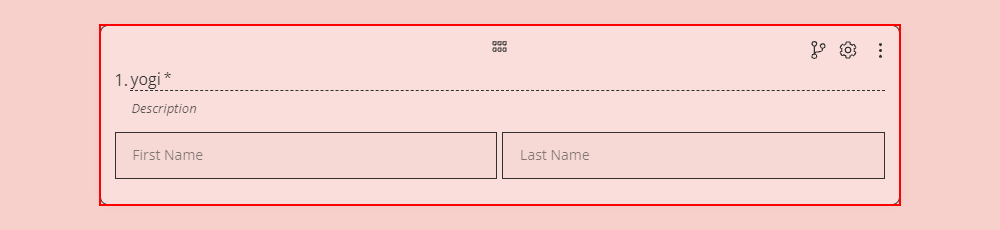
Workflow: Googlechrome

Step 1: type "yogi" into the element

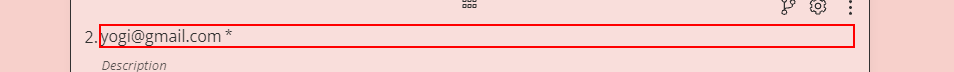
Step 2: type "[email redacted]" into the element

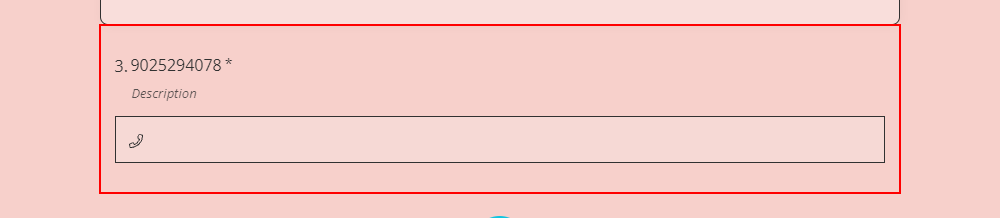
Step 3: type "[number redacted]" into the element

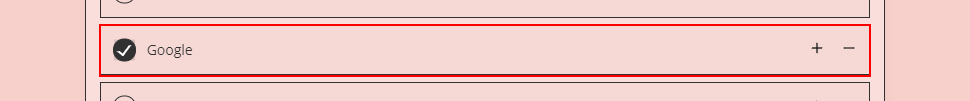
Step 4: click on the paragraph

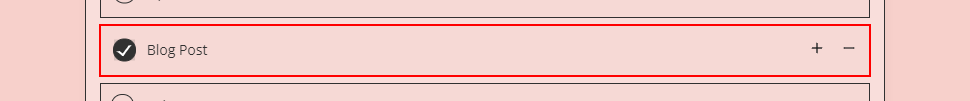
Step 5: click on the paragraph